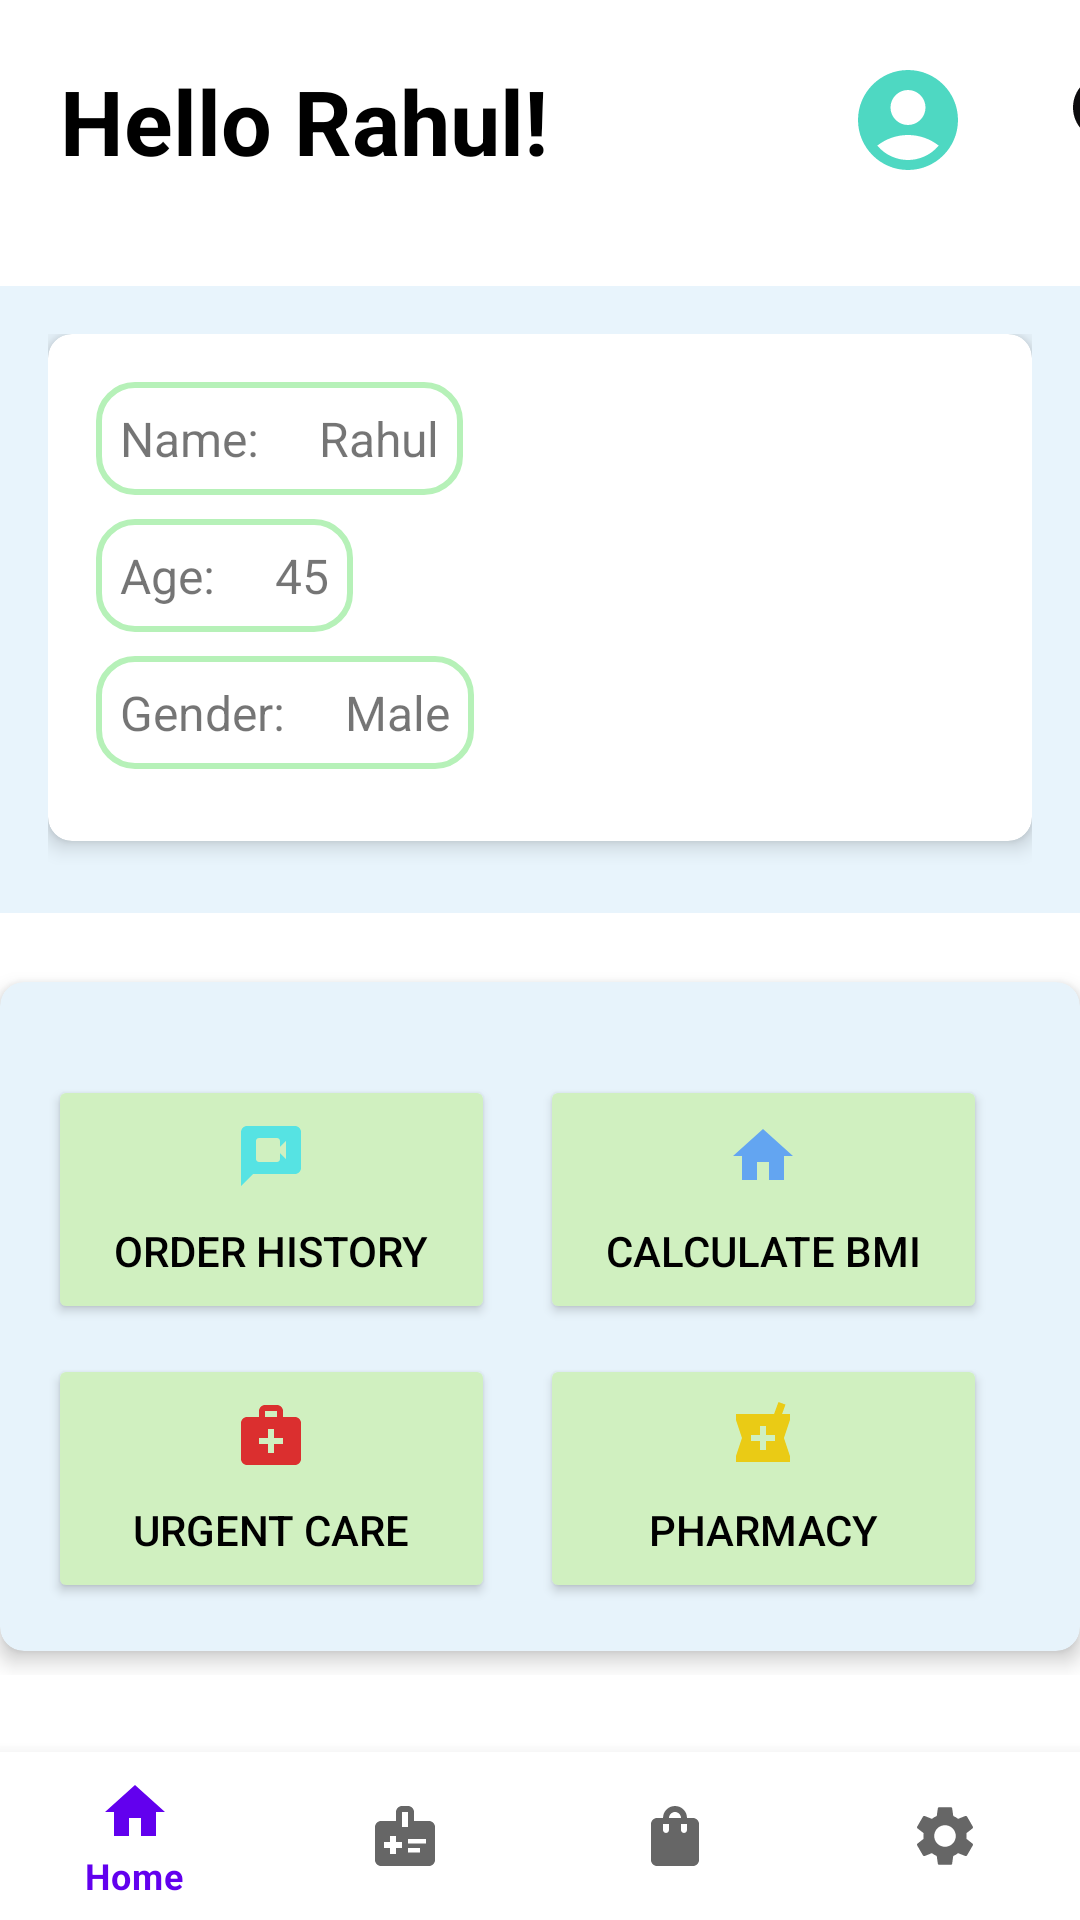

Produce the Android XML layout that renders to this screen, including the resource entries it uses.
<!-- AndroidManifest.xml: application theme Theme.Capstone_mysql3 -->
<!-- res/layout/activity_patient_home_page.xml -->
<?xml version="1.0" encoding="utf-8"?>
<LinearLayout xmlns:android="http://schemas.android.com/apk/res/android"
    xmlns:tools="http://schemas.android.com/tools"
    android:layout_width="match_parent"
    android:layout_height="match_parent"
    xmlns:app="http://schemas.android.com/apk/res-auto"
    android:orientation="vertical"
    tools:context=".PatientHomePage">
    <ScrollView
        android:layout_width="match_parent"
        android:layout_height="0dp"
        android:layout_weight="1">

        <LinearLayout
            android:layout_width="match_parent"
            android:layout_height="wrap_content"
            android:orientation="vertical">

        <LinearLayout
            android:layout_width="match_parent"
            android:layout_height="wrap_content"
            android:orientation="horizontal"
            android:layout_marginTop="20dp"
            android:layout_marginLeft="20dp"
            android:layout_marginBottom="20dp">

            <TextView
                android:layout_width="wrap_content"
                android:layout_height="wrap_content"
                android:text="Hello Rahul!"
                android:textColor="@color/black"
                android:textSize="30dp"
                android:textStyle="bold"
                android:layout_marginRight="100dp"
                android:id="@+id/tv1" />

            <ImageView
                android:layout_width="40dp"
                android:layout_height="40dp"
                android:src="@drawable/account_circle"
                android:layout_marginRight="30dp"
                android:id="@+id/accountImageView" />

            <ImageView
                android:layout_width="40dp"
                android:layout_height="40dp"
                android:src="@drawable/search_anything"
                android:id="@+id/searchImageView" />
        </LinearLayout>

        <LinearLayout
            android:layout_width="match_parent"
            android:layout_height="wrap_content"
            android:orientation="vertical"
            android:padding="16dp"
            android:layout_marginTop="15dp"
            android:layout_marginBottom="15dp"
            android:background="#E8F4FC">

            <androidx.cardview.widget.CardView
                android:layout_width="match_parent"
                android:layout_height="wrap_content"
                android:layout_gravity="center"
                app:cardCornerRadius="8dp"
                app:cardElevation="4dp"
                android:layout_marginBottom="8dp">

                <LinearLayout
                    android:layout_width="match_parent"
                    android:layout_height="wrap_content"
                    android:orientation="vertical"
                    android:padding="16dp">

                    <LinearLayout
                        android:layout_width="wrap_content"
                        android:layout_height="match_parent"
                        android:orientation="horizontal"
                        android:background="@drawable/rounded_button_background"
                        android:layout_marginBottom="8dp"
                        >
                        <TextView
                            android:layout_width="wrap_content"
                            android:layout_height="wrap_content"
                            android:padding="8dp"
                            android:text="Name: "
                            android:textSize="16sp" />
                    <TextView
                        android:id="@+id/tv2"
                        android:layout_width="wrap_content"
                        android:layout_height="wrap_content"
                        android:padding="8dp"
                        android:text="Rahul"
                        android:textSize="16sp" />
                    </LinearLayout>

                <LinearLayout
                    android:layout_width="wrap_content"
                    android:layout_height="match_parent"
                    android:orientation="horizontal"
                    android:background="@drawable/rounded_button_background"
                    android:layout_marginBottom="8dp"
                    >
                    <TextView
                        android:layout_width="wrap_content"
                        android:layout_height="wrap_content"
                        android:padding="8dp"
                        android:text="Age: "
                        android:textSize="16sp" />
                    <TextView
                        android:id="@+id/tv3"
                        android:layout_width="wrap_content"
                        android:layout_height="wrap_content"
                        android:padding="8dp"
                        android:text="45"
                        android:textSize="16sp" />
                </LinearLayout>

                <LinearLayout
                    android:layout_width="wrap_content"
                    android:layout_height="match_parent"
                    android:orientation="horizontal"
                    android:background="@drawable/rounded_button_background"
                    android:layout_marginBottom="8dp"
                    >
                    <TextView
                        android:layout_width="wrap_content"
                        android:layout_height="wrap_content"
                        android:padding="8dp"
                        android:text="Gender: "
                        android:textSize="16sp" />
                    <TextView
                        android:id="@+id/tv4"
                        android:layout_width="wrap_content"
                        android:layout_height="wrap_content"
                        android:padding="8dp"
                        android:text="Male"
                        android:textSize="16sp" />
                </LinearLayout>

                </LinearLayout>

            </androidx.cardview.widget.CardView>
        </LinearLayout>

        <androidx.cardview.widget.CardView
            android:layout_width="match_parent"
            android:layout_height="wrap_content"
            android:layout_gravity="center"
            app:cardCornerRadius="8dp"
            android:backgroundTint="#E7F3FB"
            app:cardElevation="4dp"
            android:layout_marginTop="8dp"
            android:layout_marginBottom="8dp">

            <LinearLayout
                android:layout_width="match_parent"
                android:layout_height="wrap_content"
                android:orientation="vertical"
                android:layout_marginTop="15dp"
                android:backgroundTint="#E8F4FC"
                android:padding="16dp">

                <LinearLayout
                    android:layout_width="match_parent"
                    android:layout_height="wrap_content"
                    android:orientation="horizontal"
                    android:layout_marginBottom="10dp">

                    <Button
                        android:layout_width="0dp"
                        android:layout_height="wrap_content"
                        android:layout_weight="1"
                        android:drawableTop="@drawable/video_chat_24"
                        android:drawablePadding="10dp"
                        android:padding="15dp"
                        android:text="Order History"
                        android:textSize="14sp"
                        android:textColor="@color/black"
                        android:backgroundTint="#D0F0C0"
                        android:id="@+id/orderHistory" />

                    <Button
                        android:layout_width="0dp"
                        android:layout_height="wrap_content"
                        android:layout_weight="1"
                        android:drawableTop="@drawable/home_visit"
                        android:drawablePadding="10dp"
                        android:padding="15dp"
                        android:layout_marginLeft="15dp"
                        android:text="Calculate Bmi"
                        android:textSize="14sp"
                        android:layout_marginRight="15dp"
                        android:textColor="@color/black"
                        android:backgroundTint="#D0F0C0"
                        android:id="@+id/calculateBMI" />
                </LinearLayout>

                <LinearLayout
                    android:layout_width="match_parent"
                    android:layout_height="wrap_content"
                    android:orientation="horizontal">

                    <Button
                        android:id="@+id/urgentCareButton"
                        android:layout_width="0dp"
                        android:layout_height="wrap_content"
                        android:layout_weight="1"
                        android:backgroundTint="#D0F0C0"
                        android:drawableTop="@drawable/medical_care"
                        android:drawablePadding="10dp"
                        android:padding="15dp"
                        android:text="Urgent Care"
                        android:textColor="@color/black"
                        android:textSize="14sp" />

                    <Button
                        android:layout_width="0dp"
                        android:layout_height="wrap_content"
                        android:layout_weight="1"
                        android:drawableTop="@drawable/local_pharmacy_"
                        android:drawablePadding="10dp"
                        android:layout_marginRight="15dp"
                        android:layout_marginLeft="15dp"
                        android:padding="15dp"
                        android:text="Pharmacy"
                        android:textSize="14sp"
                        android:textColor="@color/black"
                        android:backgroundTint="#D0F0C0"
                        android:id="@+id/pharmacyButton" />
                </LinearLayout>
            </LinearLayout>
        </androidx.cardview.widget.CardView>
        </LinearLayout>
    </ScrollView>

    <com.google.android.material.bottomnavigation.BottomNavigationView
        android:id="@+id/bottomNavigationView"
        android:layout_width="match_parent"
        android:layout_height="wrap_content"
        app:itemRippleColor="@color/white"
        app:menu="@menu/navigation_below" />

</LinearLayout>
<!-- resources referenced by this layout -->
<resources>
  <color name="black">#FF000000</color>
  <color name="white">#FFFFFFFF</color>
  <!-- drawable home_visit (drawable) -->
  <vector android:height="24dp" android:tint="#63A5F1"
      android:viewportHeight="24" android:viewportWidth="24"
      android:width="24dp" xmlns:android="http://schemas.android.com/apk/res/android">
      <path android:fillColor="@android:color/white" android:pathData="M10,20v-6h4v6h5v-8h3L12,3 2,12h3v8z"/>
  </vector>
  <!-- drawable local_pharmacy_ (drawable) -->
  <vector android:height="24dp" android:tint="#EACB15"
      android:viewportHeight="24" android:viewportWidth="24"
      android:width="24dp" xmlns:android="http://schemas.android.com/apk/res/android">
      <path android:fillColor="@android:color/white" android:pathData="M21,5h-2.64l1.14,-3.14L17.15,1l-1.46,4L3,5v2l2,6 -2,6v2h18v-2l-2,-6 2,-6L21,5zM16,14h-3v3h-2v-3L8,14v-2h3L11,9h2v3h3v2z"/>
  </vector>
  <!-- drawable medical_care (drawable) -->
  <vector android:height="24dp" android:tint="#DB2F2F"
      android:viewportHeight="24" android:viewportWidth="24"
      android:width="24dp" xmlns:android="http://schemas.android.com/apk/res/android">
      <path android:fillColor="@android:color/white" android:pathData="M20,6h-4V4c0,-1.1 -0.9,-2 -2,-2h-4C8.9,2 8,2.9 8,4v2H4C2.9,6 2,6.9 2,8v12c0,1.1 0.9,2 2,2h16c1.1,0 2,-0.9 2,-2V8C22,6.9 21.1,6 20,6zM10,4h4v2h-4V4zM16,15h-3v3h-2v-3H8v-2h3v-3h2v3h3V15z"/>
  </vector>
  <!-- drawable rounded_button_background (drawable) -->
  <?xml version="1.0" encoding="utf-8"?>
  <shape xmlns:android="http://schemas.android.com/apk/res/android">
      <solid android:color="@color/white" />
      <corners android:radius="12dp" />
      <stroke android:color="@color/custom_green" android:width="2dp" />
  </shape>
  <!-- drawable search_anything (drawable) -->
  <vector android:height="24dp" android:tint="#0D0C0E"
      android:viewportHeight="24" android:viewportWidth="24"
      android:width="24dp" xmlns:android="http://schemas.android.com/apk/res/android">
      <path android:fillColor="@android:color/white" android:pathData="M15.5,14h-0.79l-0.28,-0.27C15.41,12.59 16,11.11 16,9.5 16,5.91 13.09,3 9.5,3S3,5.91 3,9.5 5.91,16 9.5,16c1.61,0 3.09,-0.59 4.23,-1.57l0.27,0.28v0.79l5,4.99L20.49,19l-4.99,-5zM9.5,14C7.01,14 5,11.99 5,9.5S7.01,5 9.5,5 14,7.01 14,9.5 11.99,14 9.5,14z"/>
  </vector>
  <!-- drawable video_chat_24 (drawable) -->
  <vector android:height="24dp" android:tint="#56E3E3"
      android:viewportHeight="24" android:viewportWidth="24"
      android:width="24dp" xmlns:android="http://schemas.android.com/apk/res/android">
      <path android:fillColor="@android:color/white" android:pathData="M20,2H4C2.9,2 2.01,2.9 2.01,4L2,22l4,-4h14c1.1,0 2,-0.9 2,-2V4C22,2.9 21.1,2 20,2zM17,13l-2,-1.99V13c0,0.55 -0.45,1 -1,1H8c-0.55,0 -1,-0.45 -1,-1V7c0,-0.55 0.45,-1 1,-1h6c0.55,0 1,0.45 1,1v1.99L17,7V13z"/>
  </vector>
  <style name="Theme.Capstone_mysql3" parent="Theme.MaterialComponents.DayNight.DarkActionBar">
          
          <item name="colorPrimary">@color/purple_500</item>
          <item name="colorPrimaryVariant">@color/purple_700</item>
          <item name="colorOnPrimary">@color/white</item>
          
          <item name="colorSecondary">@color/teal_200</item>
          <item name="colorSecondaryVariant">@color/teal_700</item>
          <item name="colorOnSecondary">@color/black</item>
          
          <item name="android:statusBarColor">?attr/colorPrimaryVariant</item>
          
      </style>
  <color name="custom_green">#B6F1B8</color>
  <color name="purple_500">#FF6200EE</color>
  <color name="purple_700">#FF3700B3</color>
  <color name="teal_200">#FF03DAC5</color>
  <color name="teal_700">#FF018786</color>
</resources>
